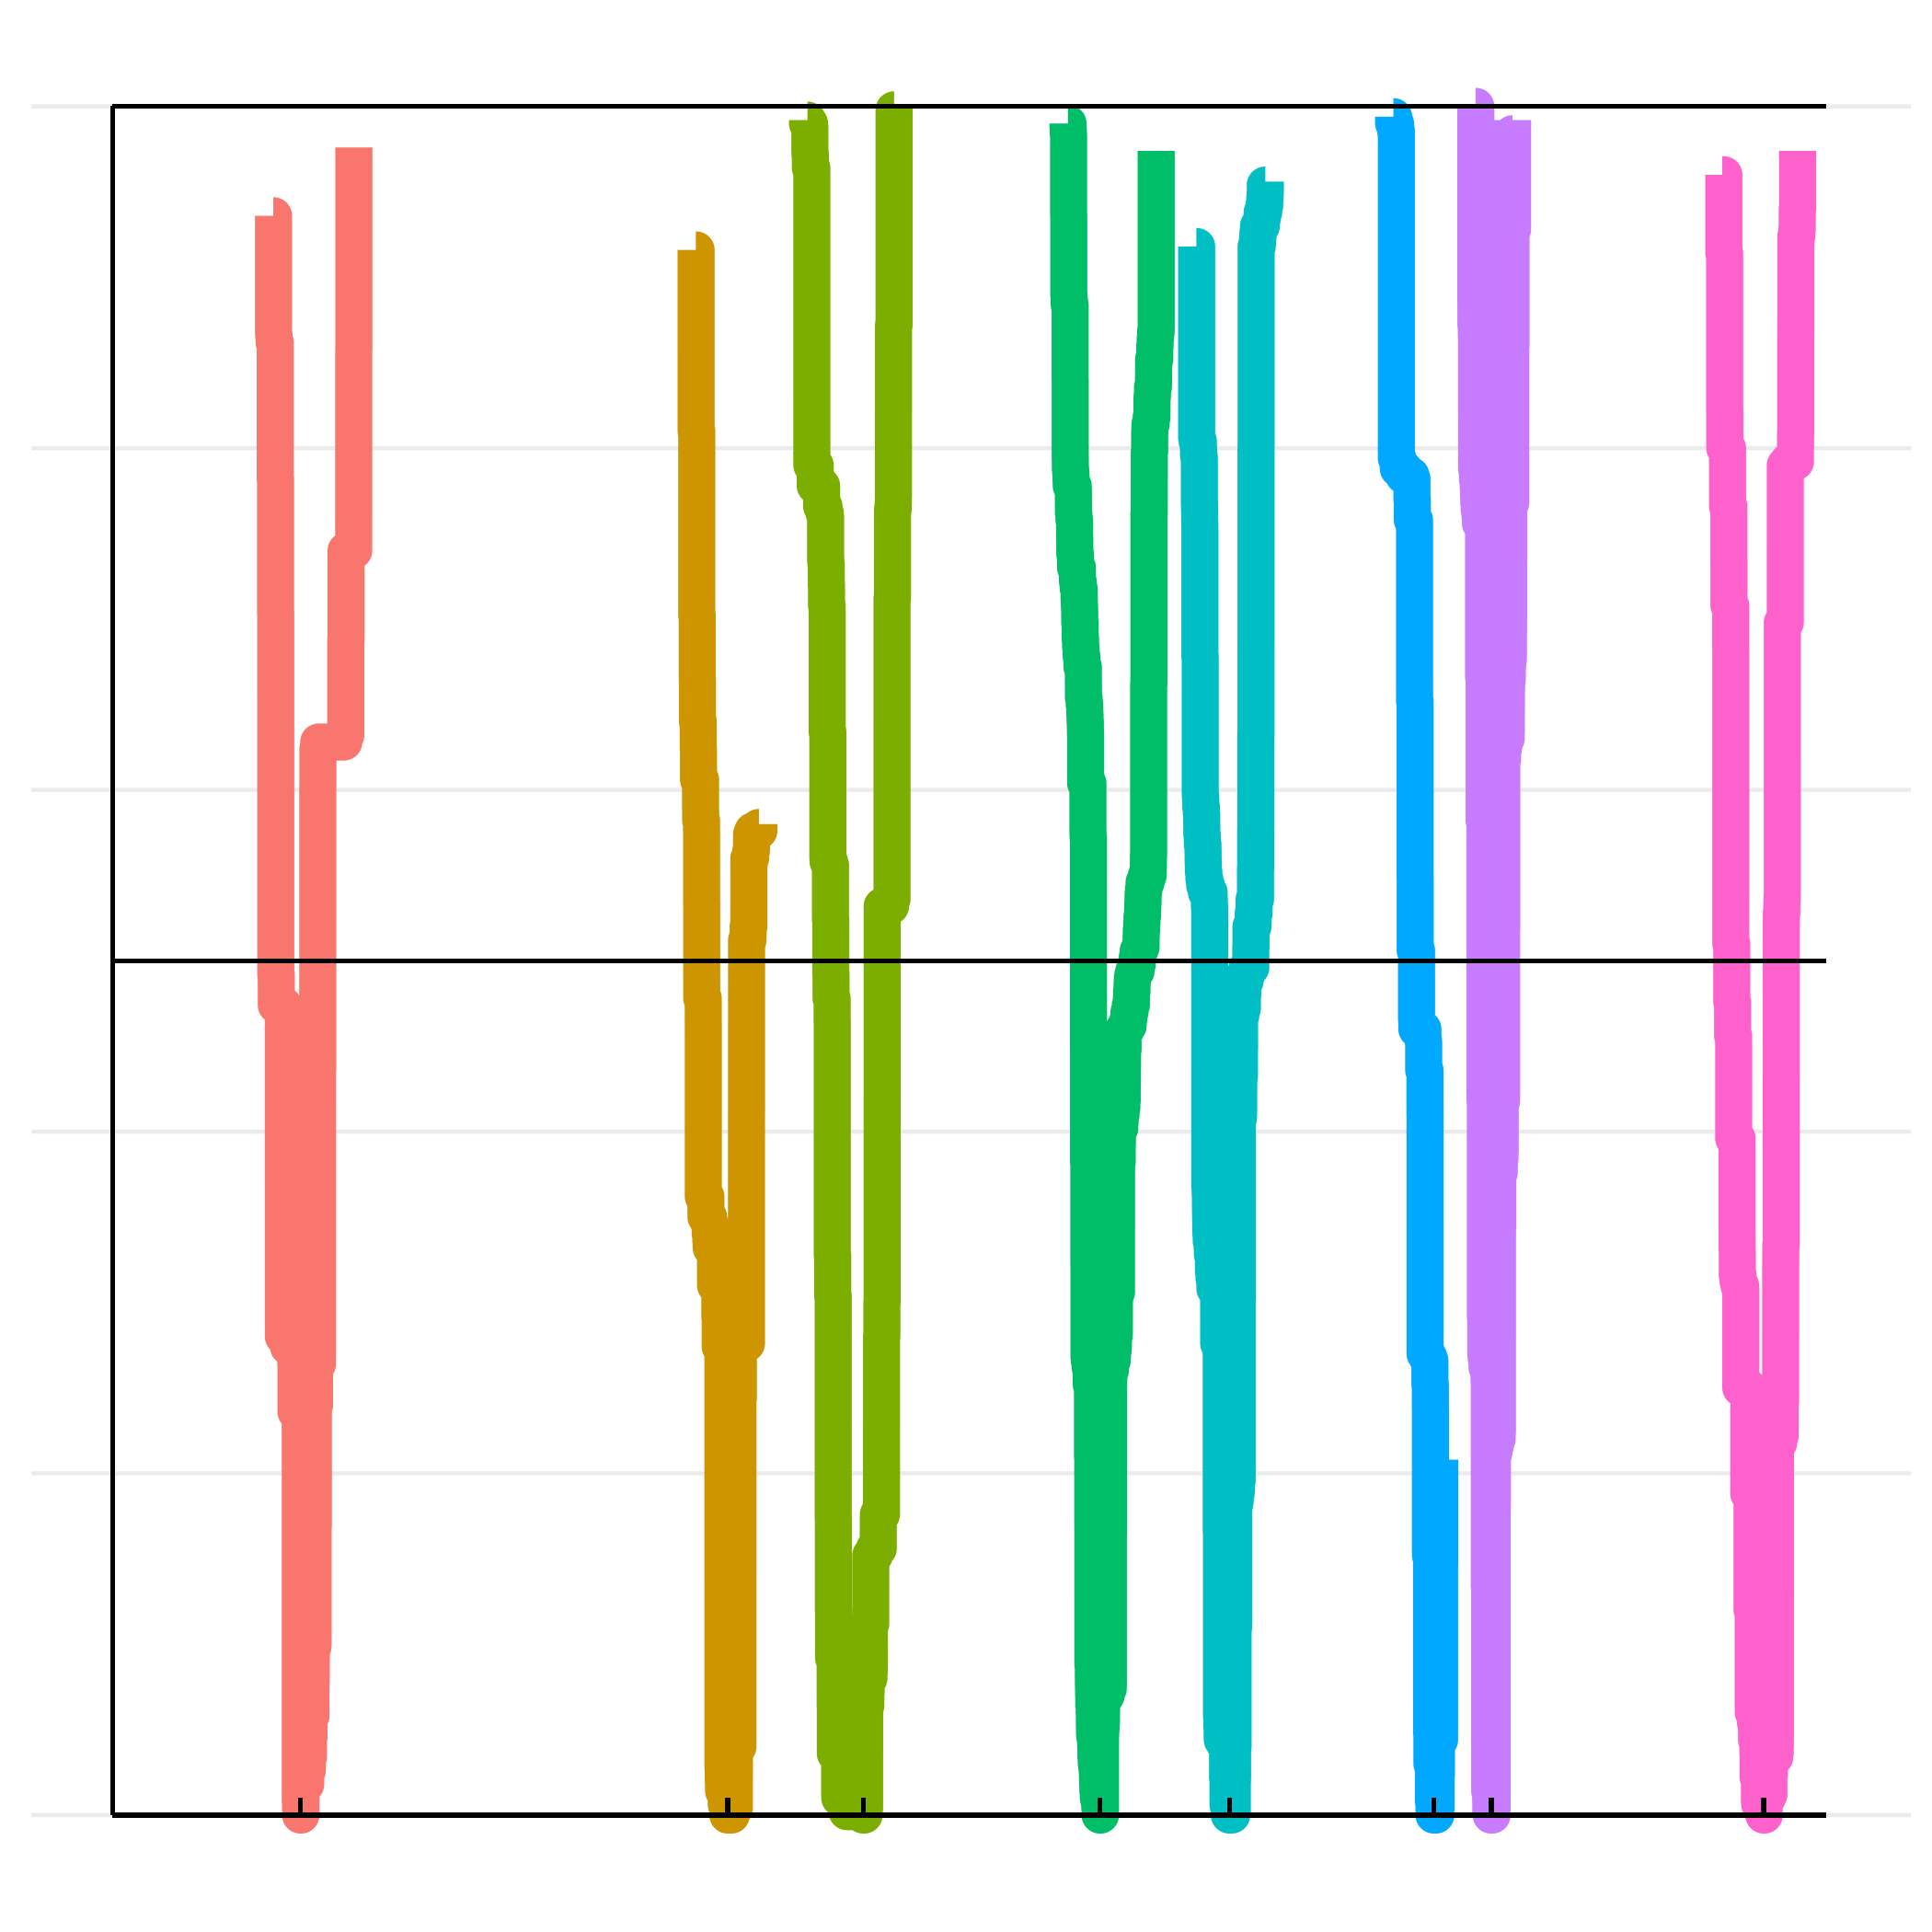

The data file committed next to this chart (first rows):
chromosome, position, absolute_pos, cumulative_recom_cnt, chromosome_arm
Ca21chr1_C_albicans_SC5314, 36988, 36988, 2288, left
Ca21chr1_C_albicans_SC5314, 37219, 37219, 2273, left
Ca21chr1_C_albicans_SC5314, 37222, 37222, 2272, left
Ca21chr1_C_albicans_SC5314, 37229, 37229, 2236, left
Ca21chr1_C_albicans_SC5314, 37230, 37230, 2235, left
Ca21chr1_C_albicans_SC5314, 37235, 37235, 2234, left
Ca21chr1_C_albicans_SC5314, 37236, 37236, 2216, left
Ca21chr1_C_albicans_SC5314, 41256, 41256, 2180, left
Ca21chr1_C_albicans_SC5314, 44075, 44075, 2140, left
Ca21chr1_C_albicans_SC5314, 44496, 44496, 2114, left
Ca21chr1_C_albicans_SC5314, 44535, 44535, 2105, left
Ca21chr1_C_albicans_SC5314, 44569, 44569, 2090, left
Ca21chr1_C_albicans_SC5314, 44937, 44937, 2052, left
Ca21chr1_C_albicans_SC5314, 45168, 45168, 2035, left
Ca21chr1_C_albicans_SC5314, 45384, 45384, 2018, left
Ca21chr1_C_albicans_SC5314, 45675, 45675, 2006, left
Ca21chr1_C_albicans_SC5314, 45678, 45678, 2005, left
Ca21chr1_C_albicans_SC5314, 46173, 46173, 1971, left
Ca21chr1_C_albicans_SC5314, 130397, 130397, 1940, left
Ca21chr1_C_albicans_SC5314, 132282, 132282, 1937, left
Ca21chr1_C_albicans_SC5314, 133617, 133617, 1934, left
Ca21chr1_C_albicans_SC5314, 141535, 141535, 1931, left
Ca21chr1_C_albicans_SC5314, 143818, 143818, 1926, left
Ca21chr1_C_albicans_SC5314, 146871, 146871, 1921, left
Ca21chr1_C_albicans_SC5314, 148710, 148710, 1915, left
Ca21chr1_C_albicans_SC5314, 157381, 157381, 1914, left
Ca21chr1_C_albicans_SC5314, 157876, 157876, 1911, left
Ca21chr1_C_albicans_SC5314, 163680, 163680, 1908, left
Ca21chr1_C_albicans_SC5314, 163830, 163830, 1905, left
Ca21chr1_C_albicans_SC5314, 164050, 164050, 1902, left
Ca21chr1_C_albicans_SC5314, 164612, 164612, 1899, left
Ca21chr1_C_albicans_SC5314, 168287, 168287, 1896, left
Ca21chr1_C_albicans_SC5314, 173638, 173638, 1886, left
Ca21chr1_C_albicans_SC5314, 173646, 173646, 1885, left
Ca21chr1_C_albicans_SC5314, 211962, 211962, 1876, left
Ca21chr1_C_albicans_SC5314, 212017, 212017, 1874, left
Ca21chr1_C_albicans_SC5314, 223901, 223901, 1872, left
Ca21chr1_C_albicans_SC5314, 224033, 224033, 1871, left
Ca21chr1_C_albicans_SC5314, 231774, 231774, 1870, left
Ca21chr1_C_albicans_SC5314, 232215, 232215, 1869, left
Ca21chr1_C_albicans_SC5314, 294533, 294533, 1868, left
Ca21chr1_C_albicans_SC5314, 296381, 296381, 1834, left
Ca21chr1_C_albicans_SC5314, 296383, 296383, 1831, left
Ca21chr1_C_albicans_SC5314, 296820, 296820, 1801, left
Ca21chr1_C_albicans_SC5314, 326212, 326212, 1747, left
Ca21chr1_C_albicans_SC5314, 326428, 326428, 1746, left
Ca21chr1_C_albicans_SC5314, 345057, 345057, 1745, left
Ca21chr1_C_albicans_SC5314, 345576, 345576, 1744, left
Ca21chr1_C_albicans_SC5314, 353226, 353226, 1743, left
Ca21chr1_C_albicans_SC5314, 354359, 354359, 1709, left
Ca21chr1_C_albicans_SC5314, 356997, 356997, 1674, left
Ca21chr1_C_albicans_SC5314, 369699, 369699, 1670, left
Ca21chr1_C_albicans_SC5314, 370597, 370597, 1669, left
Ca21chr1_C_albicans_SC5314, 370957, 370957, 1665, left
Ca21chr1_C_albicans_SC5314, 371035, 371035, 1663, left
Ca21chr1_C_albicans_SC5314, 376443, 376443, 1662, left
Ca21chr1_C_albicans_SC5314, 378475, 378475, 1660, left
Ca21chr1_C_albicans_SC5314, 386299, 386299, 1658, left
Ca21chr1_C_albicans_SC5314, 403172, 403172, 1657, left
Ca21chr1_C_albicans_SC5314, 441377, 441377, 1656, left
... 2,585 more rows
